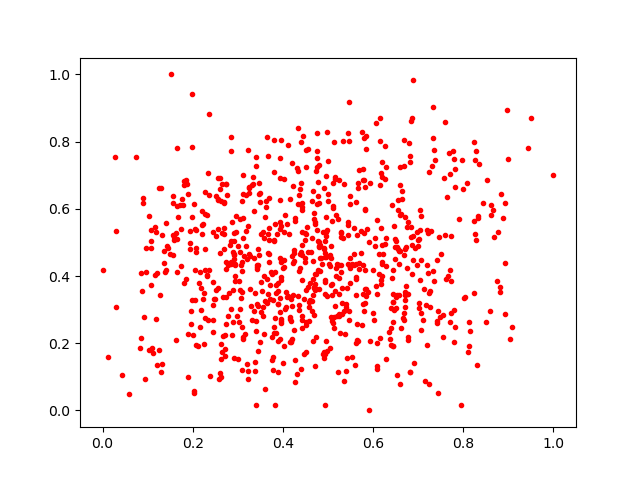

The file beside this chart, header and first rows:
0.5836439, 0.3415553
0.5743, 0.2539
0.6375, 0.2139
0.3253, 0.6478
0.4911, 0.4806
0.6838, 0.5171
0.2195, 0.3654
0.4429, 0.532
0.6187, 0.4929
0.5494, 0.3804
0.7368, 0.7446
0.4016, 0.449
0.327, 0.3607
0.3569, 0.3071
0.3857, 0.3487
0.2628, 0.6228
0.6861, 0.4935
0.4419, 0.3875
0.2613, 0.6582
0.1978, 0.9408
0.3728, 0.413
0.4689, 0.5872
0.6543, 0.5961
0.04383, 0.1059
0.2701, 0.4809
0.7818, 0.2492
0.4082, 0.5546
0.08219, 0.1845
0.6412, 0.6126
0.4911, 0.1751
0.2005, 0.2254
0.407, 0.3066
0.274, 0.4422
0.3245, 0.6651
0.1816, 0.6722
0.4185, 0.2669
0.2845, 0.302
0.7641, 0.6341
0.3175, 0.4879
0.2035, 0.6143
0.3693, 0.5436
0.4194, 0.7376
0.2556, 0.3628
0.5002, 0.644
0.427, 0.1491
0.5053, 0.4619
0.8319, 0.5786
0.6807, 0.7962
0.3844, 0.3728
0.4177, 0.2041
0.5106, 0.6012
0.4849, 0.4537
0.4421, 0.6055
0.3945, 0.214
0.7157, 0.08696
0.251, 0.3572
0.6289, 0.1518
0.8832, 0.6439
0.645, 0.2635
0.6278, 0.4312
0.5141, 0.2788
... 788 more rows
